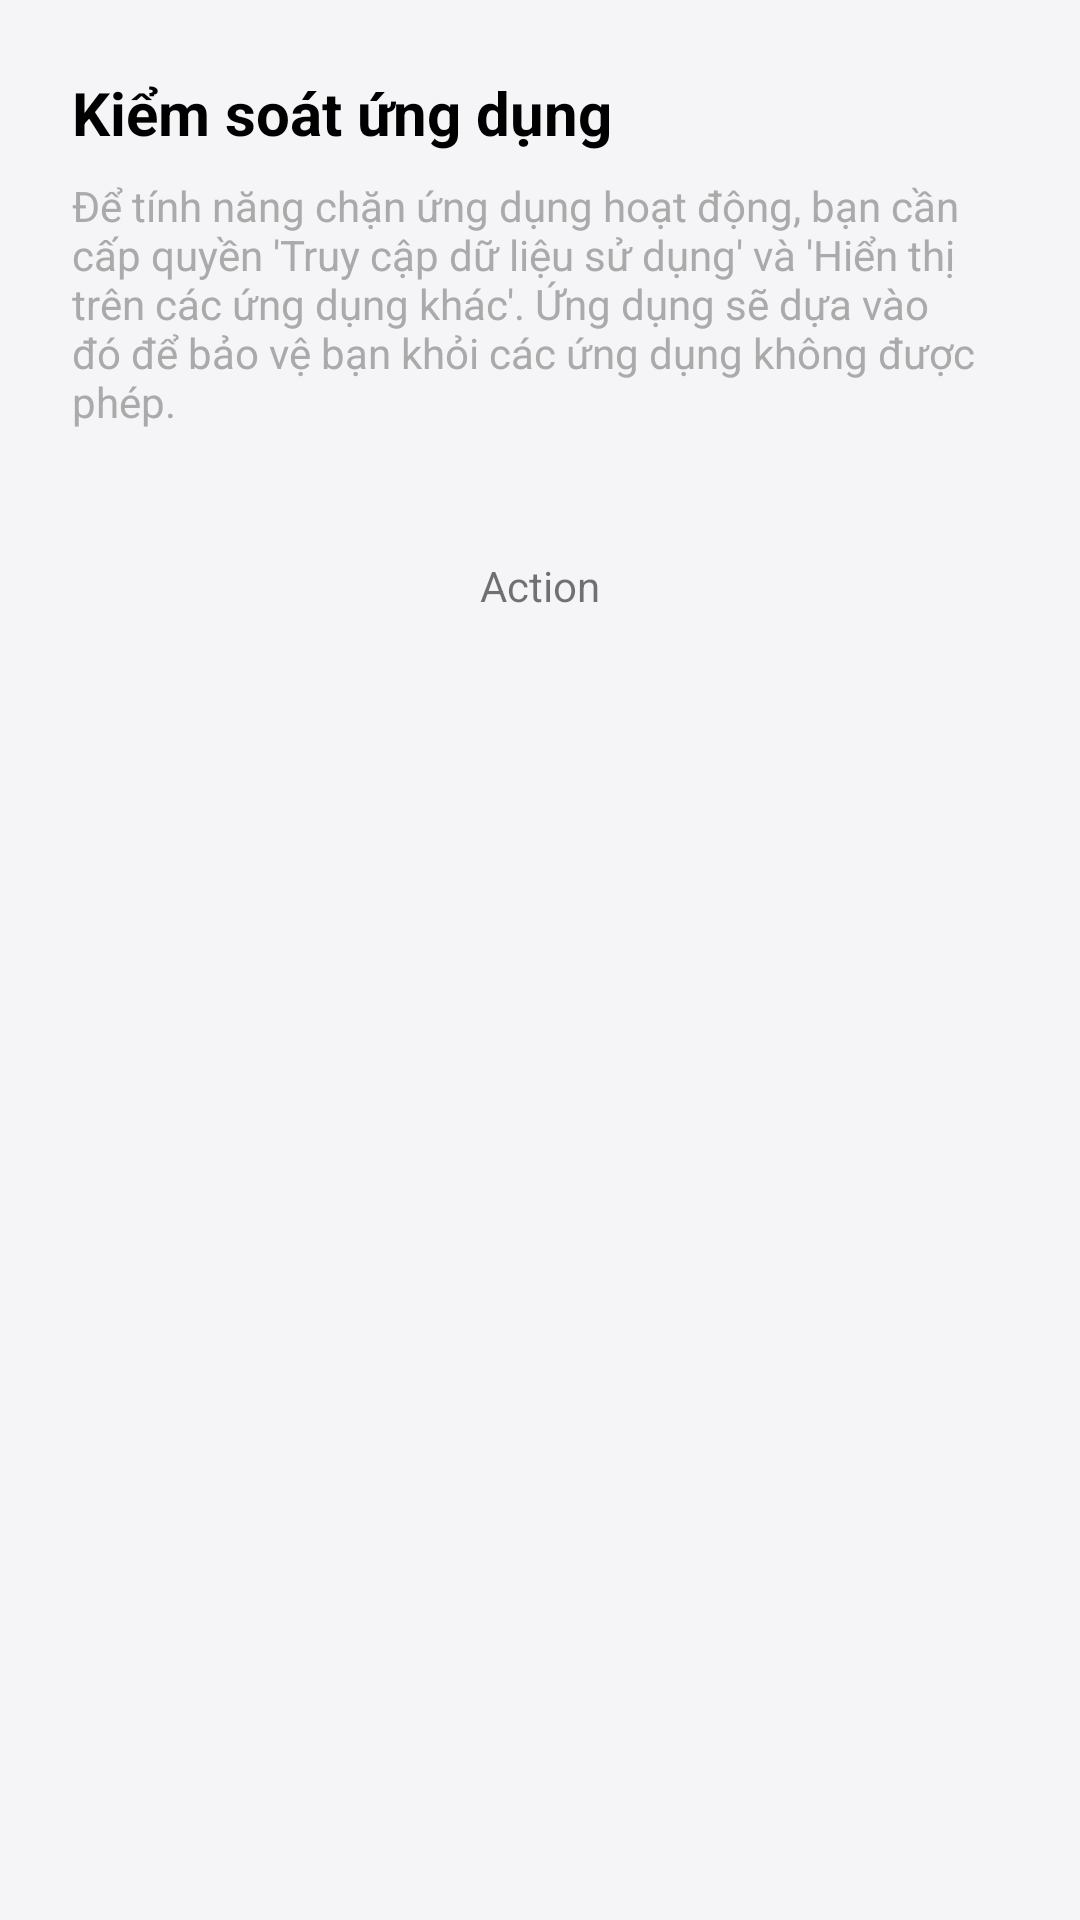

Write the Android layout XML for this screen, with the resource values it uses.
<!-- AndroidManifest.xml: application theme Theme.RetirementLauncher -->
<!-- res/layout/bottom_sheet_block_permission.xml -->
<?xml version="1.0" encoding="utf-8"?>
<LinearLayout xmlns:android="http://schemas.android.com/apk/res/android"
    android:layout_width="match_parent"
    android:layout_height="wrap_content"
    android:orientation="vertical"
    android:padding="24dp">

    <TextView
        android:layout_width="match_parent"
        android:layout_height="wrap_content"
        android:text="Kiểm soát ứng dụng"
        android:textColor="@android:color/black"
        android:textSize="20sp"
        android:textStyle="bold" />

    <TextView
        android:layout_width="match_parent"
        android:layout_height="wrap_content"
        android:layout_marginTop="8dp"
        android:text="Để tính năng chặn ứng dụng hoạt động, bạn cần cấp quyền 'Truy cập dữ liệu sử dụng' và 'Hiển thị trên các ứng dụng khác'. Ứng dụng sẽ dựa vào đó để bảo vệ bạn khỏi các ứng dụng không được phép."
        android:textColor="@android:color/darker_gray"
        android:textSize="14sp" />

    <include
        android:id="@+id/btnGrant"
        layout="@layout/layout_action"
        android:layout_width="match_parent"
        android:layout_height="wrap_content"
        android:layout_marginTop="24dp" />

</LinearLayout>
<!-- res/layout/layout_action.xml (included above) -->
<?xml version="1.0" encoding="utf-8"?>
<LinearLayout xmlns:android="http://schemas.android.com/apk/res/android"
    xmlns:tools="http://schemas.android.com/tools"
    android:layout_width="match_parent"
    android:layout_height="wrap_content"
    android:gravity="center"
    android:minWidth="120dp"
    android:paddingHorizontal="24dp">

    <ImageView
        android:id="@+id/iv_action"
        android:layout_width="20dp"
        android:layout_height="20dp"
        android:layout_marginEnd="8dp"
        android:contentDescription="@null"
        android:visibility="gone"
        tools:src="@drawable/ic_lightning"
        tools:visibility="visible" />

    <TextView
        android:id="@+id/tv_action"
        android:layout_width="wrap_content"
        android:layout_height="wrap_content"
        android:gravity="center"
        android:minHeight="56dp"
        android:paddingVertical="8dp"
        tools:text="Action" />
</LinearLayout>
<!-- resources referenced by this layout -->
<resources>
  <!-- drawable ic_lightning (drawable) -->
  <?xml version="1.0" encoding="utf-8"?>
  <vector xmlns:android="http://schemas.android.com/apk/res/android"
      android:width="18dp"
      android:height="18dp"
      android:viewportWidth="24"
      android:viewportHeight="24">
      <path
          android:fillColor="#FFFFFF"
          android:pathData="M13,2L4.5,13.5H11L10,22L19.5,10.5H13L13,2Z" />
  </vector>
  <style name="Theme.RetirementLauncher" parent="Theme.MaterialComponents.DayNight.DarkActionBar">
          
          <item name="colorPrimary">#58C27D</item>
          <item name="colorOnPrimary">#FFFFFF</item>
          <item name="colorPrimaryContainer">#DDF5E5</item>
          <item name="colorOnPrimaryContainer">#1E4D2B</item>
  
          
          <item name="colorSecondary">#58C27D</item>
          <item name="colorOnSecondary">#FFFFFF</item>
          <item name="colorSecondaryContainer">#F1F1F4</item>
          <item name="colorOnSecondaryContainer">#3A3A3C</item>
  
          
          <item name="colorTertiary">#6C63FF</item>
          <item name="colorOnTertiary">#FFFFFF</item>
          <item name="colorTertiaryContainer">#E9E7FF</item>
          <item name="colorOnTertiaryContainer">#2E2787</item>
  
          
          <item name="colorError">#FF5C5C</item>
          <item name="colorOnError">#FFFFFF</item>
  
          
          <item name="android:colorBackground">#F5F5F7</item>
          <item name="colorOnBackground">#1C1C1E</item>
  
          
          <item name="colorSurface">#FFFFFF</item>
          <item name="colorOnSurface">#1C1C1E</item>
  
          
          <item name="colorSurfaceVariant">#F1F1F4</item>
          <item name="colorOnSurfaceVariant">#8E8E93</item>
  
          
          <item name="colorOutline">#D1D1D6</item>
  
          
          <item name="colorCleanFilesStatCardBgActive">#FBC4C4</item>
          <item name="colorCleanFilesStatCardOnBgActive">#FF4950</item>
          <item name="colorCleanFilesStatCardBgIdle">#6AC674</item>
          <item name="colorCleanFilesStatCardOnBgIdle">#FFFFFF</item>
  
          <item name="colorCleanMemoryStatCardBgActive">#FBC4C4</item>
          <item name="colorCleanMemoryStatCardOnBgActive">#FF4950</item>
          <item name="colorCleanMemoryStatCardBgIdle">#6281F0</item>
          <item name="colorCleanMemoryStatCardOnBgIdle">#FFFFFF</item>
  
          
  
  
          <item name="colorPrimaryInverse">#3DAA63</item>
      </style>
</resources>
